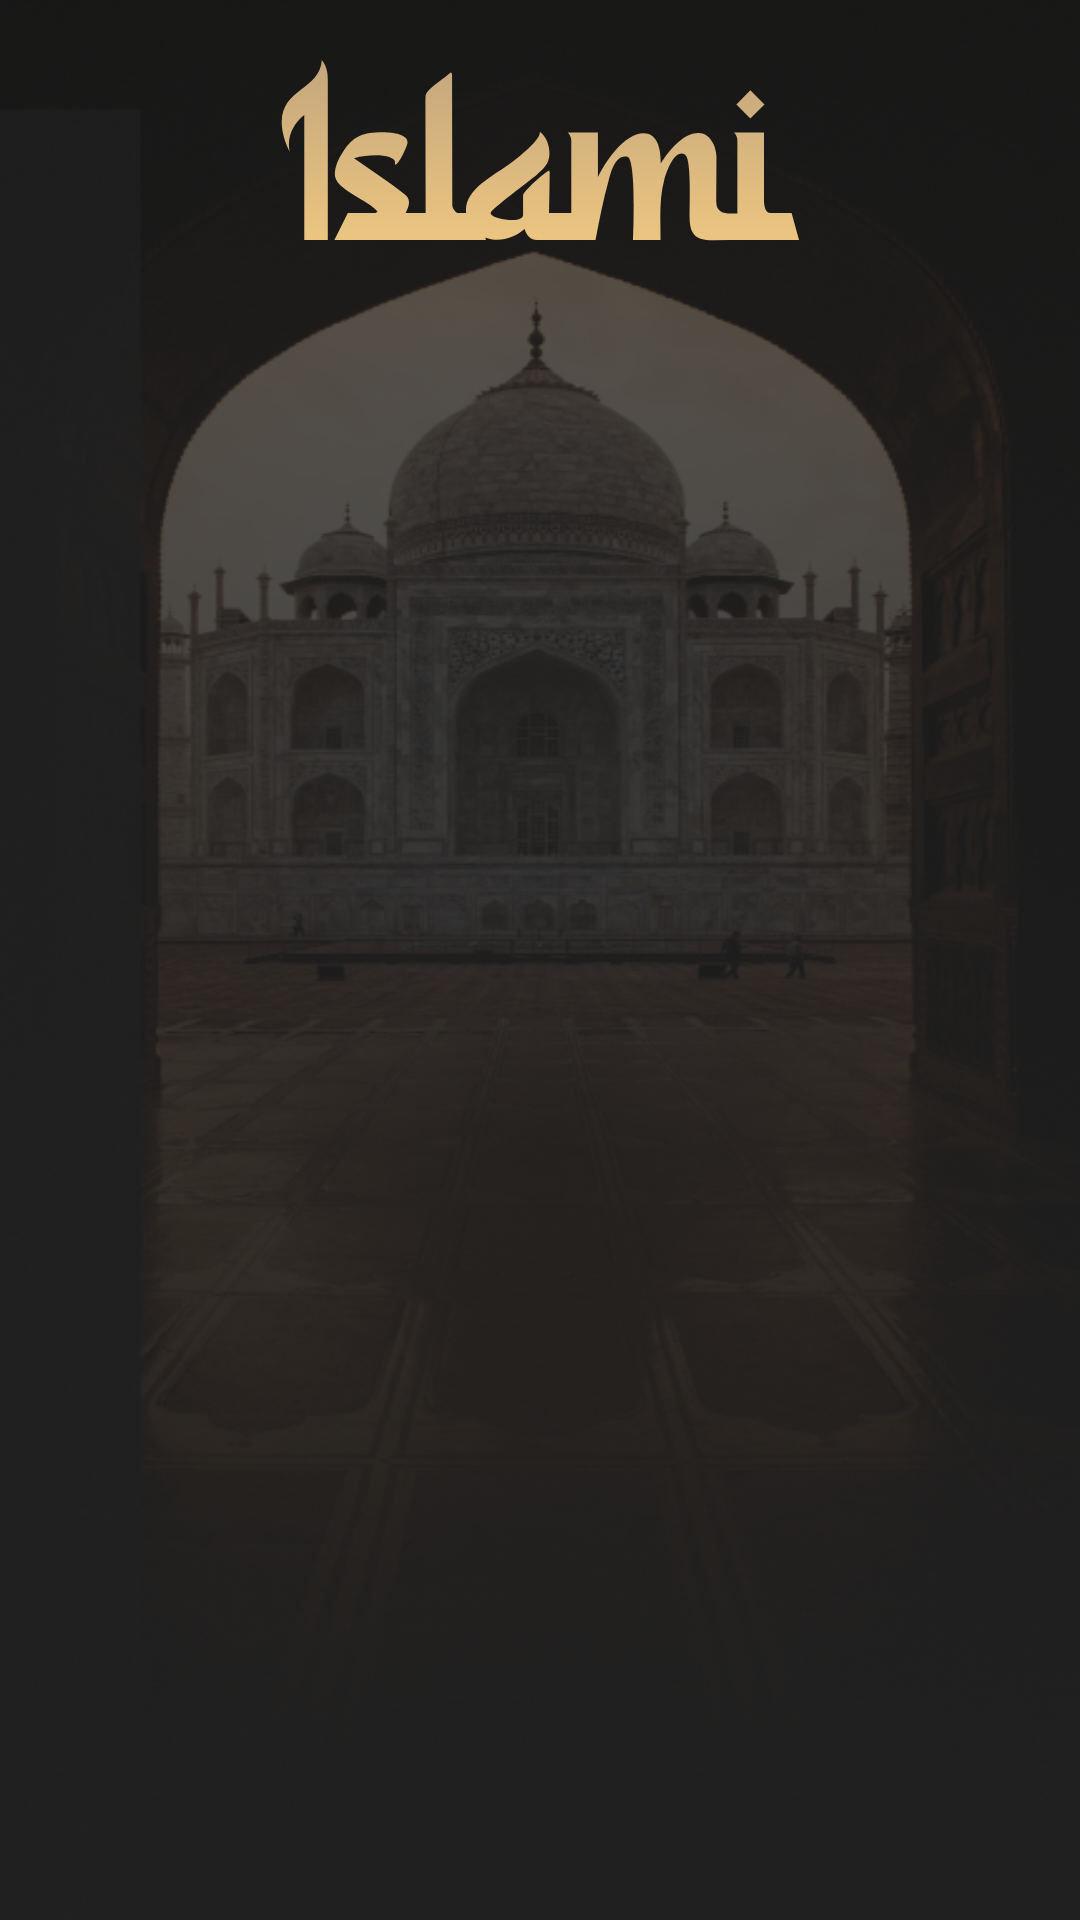

The Android layout XML behind this screen, and the referenced resources:
<!-- AndroidManifest.xml: application theme Theme.MyApplication -->
<!-- res/layout/fragment_quran.xml -->
<?xml version="1.0" encoding="utf-8"?>
<FrameLayout xmlns:android="http://schemas.android.com/apk/res/android"
    xmlns:tools="http://schemas.android.com/tools"
    android:layout_width="match_parent"
    android:layout_height="match_parent"
    xmlns:app="http://schemas.android.com/apk/res-auto"
    tools:context=".ui.main.tabs.quran.QuranFragment"
    android:background="@drawable/bg_quran_faded">
    <include
        android:id="@+id/appLogo"
        layout="@layout/app_logo"
        android:layout_height="wrap_content"
        android:layout_width="match_parent"
        app:layout_constraintTop_toTopOf="parent"
        app:layout_constraintStart_toStartOf="parent"
        app:layout_constraintEnd_toEndOf="parent"
        app:layout_constraintHeight_percent="0.1"/>
    <androidx.recyclerview.widget.RecyclerView
        android:layout_marginTop="200dp"
        android:id="@+id/sura_recycler_view"
        android:layout_width="match_parent"
        android:layout_height="match_parent"
        app:layout_constraintTop_toTopOf ="parent"
        app:layout_constraintBottom_toBottomOf="parent"
        app:layout_constraintStart_toStartOf="parent"
        app:layout_constraintEnd_toEndOf="parent"
        tools:listitem="@layout/item_sura"
        />

</FrameLayout>
<!-- res/layout/app_logo.xml (included above) -->
<?xml version="1.0" encoding="utf-8"?>
<androidx.constraintlayout.widget.ConstraintLayout xmlns:android="http://schemas.android.com/apk/res/android"
    android:layout_width="match_parent"
    android:layout_height="wrap_content"
    xmlns:app="http://schemas.android.com/apk/res-auto"
    android:paddingVertical="20dp"
    >
<androidx.appcompat.widget.AppCompatImageView
    android:layout_width="match_parent"
    android:layout_height="wrap_content"
    android:src="@drawable/ic_mosque_style2"
    android:scaleType="center"
    app:layout_constraintTop_toTopOf="parent"
    app:layout_constraintStart_toStartOf="parent"
    app:layout_constraintEnd_toEndOf="parent"/>
    <androidx.appcompat.widget.AppCompatImageView
        android:layout_width="match_parent"
        android:layout_height="wrap_content"
        android:src="@drawable/ic_islami"
        app:layout_constraintTop_toTopOf="parent"
        app:layout_constraintBottom_toBottomOf="parent"
        app:layout_constraintStart_toStartOf="parent"
        app:layout_constraintEnd_toEndOf="parent"
        app:layout_constraintVertical_bias="0.7"/>

</androidx.constraintlayout.widget.ConstraintLayout>
<!-- res/layout/item_sura.xml (included above) -->
<?xml version="1.0" encoding="utf-8"?>
<androidx.constraintlayout.widget.ConstraintLayout xmlns:android="http://schemas.android.com/apk/res/android"
    android:layout_width="match_parent"
    android:layout_height="wrap_content"
    xmlns:app="http://schemas.android.com/apk/res-auto"
    xmlns:tools="http://schemas.android.com/tools"
    android:padding="15dp">
    <androidx.appcompat.widget.AppCompatImageView
        android:id="@+id/aya_frame"
        android:layout_width="wrap_content"
        android:layout_height="wrap_content"
        android:src="@drawable/ic_aya_nubmer_frame"
        app:layout_constraintStart_toStartOf="parent"
        app:layout_constraintBottom_toBottomOf="parent"
        app:layout_constraintTop_toTopOf="parent" />
    <androidx.appcompat.widget.AppCompatTextView
        android:id="@+id/sura_number"
        android:layout_width="wrap_content"
        android:layout_height="wrap_content"
        tools:text="1"
        android:textColor="@color/white"
        app:layout_constraintStart_toStartOf="@id/aya_frame"
        app:layout_constraintEnd_toEndOf="@id/aya_frame"
        app:layout_constraintTop_toTopOf="@id/aya_frame"
        app:layout_constraintBottom_toBottomOf="@id/aya_frame"
        android:gravity="center"/>
    <androidx.appcompat.widget.AppCompatTextView
        android:id="@+id/sura_english_title"
        android:layout_width="wrap_content"
        android:layout_height="wrap_content"
        app:layout_constraintStart_toEndOf="@id/aya_frame"
        app:layout_constraintTop_toTopOf="@id/aya_frame"
        tools:text="Al-Fatha"
        android:textColor="@color/white"
        android:layout_marginStart="15dp"
        android:textSize="16sp"
        android:textStyle="bold"/>
    <androidx.appcompat.widget.AppCompatTextView
        android:id="@+id/num_of_aya"
        android:layout_width="wrap_content"
        android:layout_height="wrap_content"
        app:layout_constraintStart_toEndOf="@id/aya_frame"
        app:layout_constraintTop_toBottomOf="@id/sura_english_title"
        app:layout_constraintBottom_toBottomOf="@id/aya_frame"
        tools:text="7 verses"
        android:textColor="@color/white"
        android:layout_marginStart="15dp"
        android:textSize="12sp"/>
    <androidx.appcompat.widget.AppCompatTextView
        android:id="@+id/sura_arabic_title"
        android:layout_width="wrap_content"
        android:layout_height="wrap_content"
        app:layout_constraintEnd_toEndOf="parent"
        app:layout_constraintTop_toTopOf="@id/aya_frame"
        app:layout_constraintBottom_toBottomOf="@id/aya_frame"
        tools:text="الفاتحه"
        android:textSize="16sp"
        android:textStyle="bold"
        android:textColor="@color/white"
        android:layout_marginEnd="15dp"/>
    <View
        android:layout_width="match_parent"
        android:layout_height="1dp"
        android:background="@color/white"
        app:layout_constraintTop_toBottomOf="@id/aya_frame"
        app:layout_constraintStart_toStartOf="parent"
        app:layout_constraintEnd_toEndOf="parent"
        android:layout_marginTop="10dp"
        android:layout_marginHorizontal="15dp"/>

</androidx.constraintlayout.widget.ConstraintLayout>
<!-- resources referenced by this layout -->
<resources>
  <color name="white">#FDFDFD</color>
  <!-- drawable bg_quran_faded: png bitmap (drawable, 332000 bytes) -->
  <!-- drawable ic_islami: vector/xml drawable (drawable, 3047 chars, omitted) -->
  <style name="Theme.MyApplication" parent="Theme.MaterialComponents.DayNight.NoActionBar">
          
          <item name="colorPrimary">@color/black</item>
          <item name="colorPrimaryVariant">@color/gold</item>
          <item name="android:windowBackground">@color/black</item>
          <item name="android:windowFullscreen">true</item>
      </style>
  <color name="black">#FF202020</color>
  <color name="gold">#FFE2BE7F</color>
</resources>
